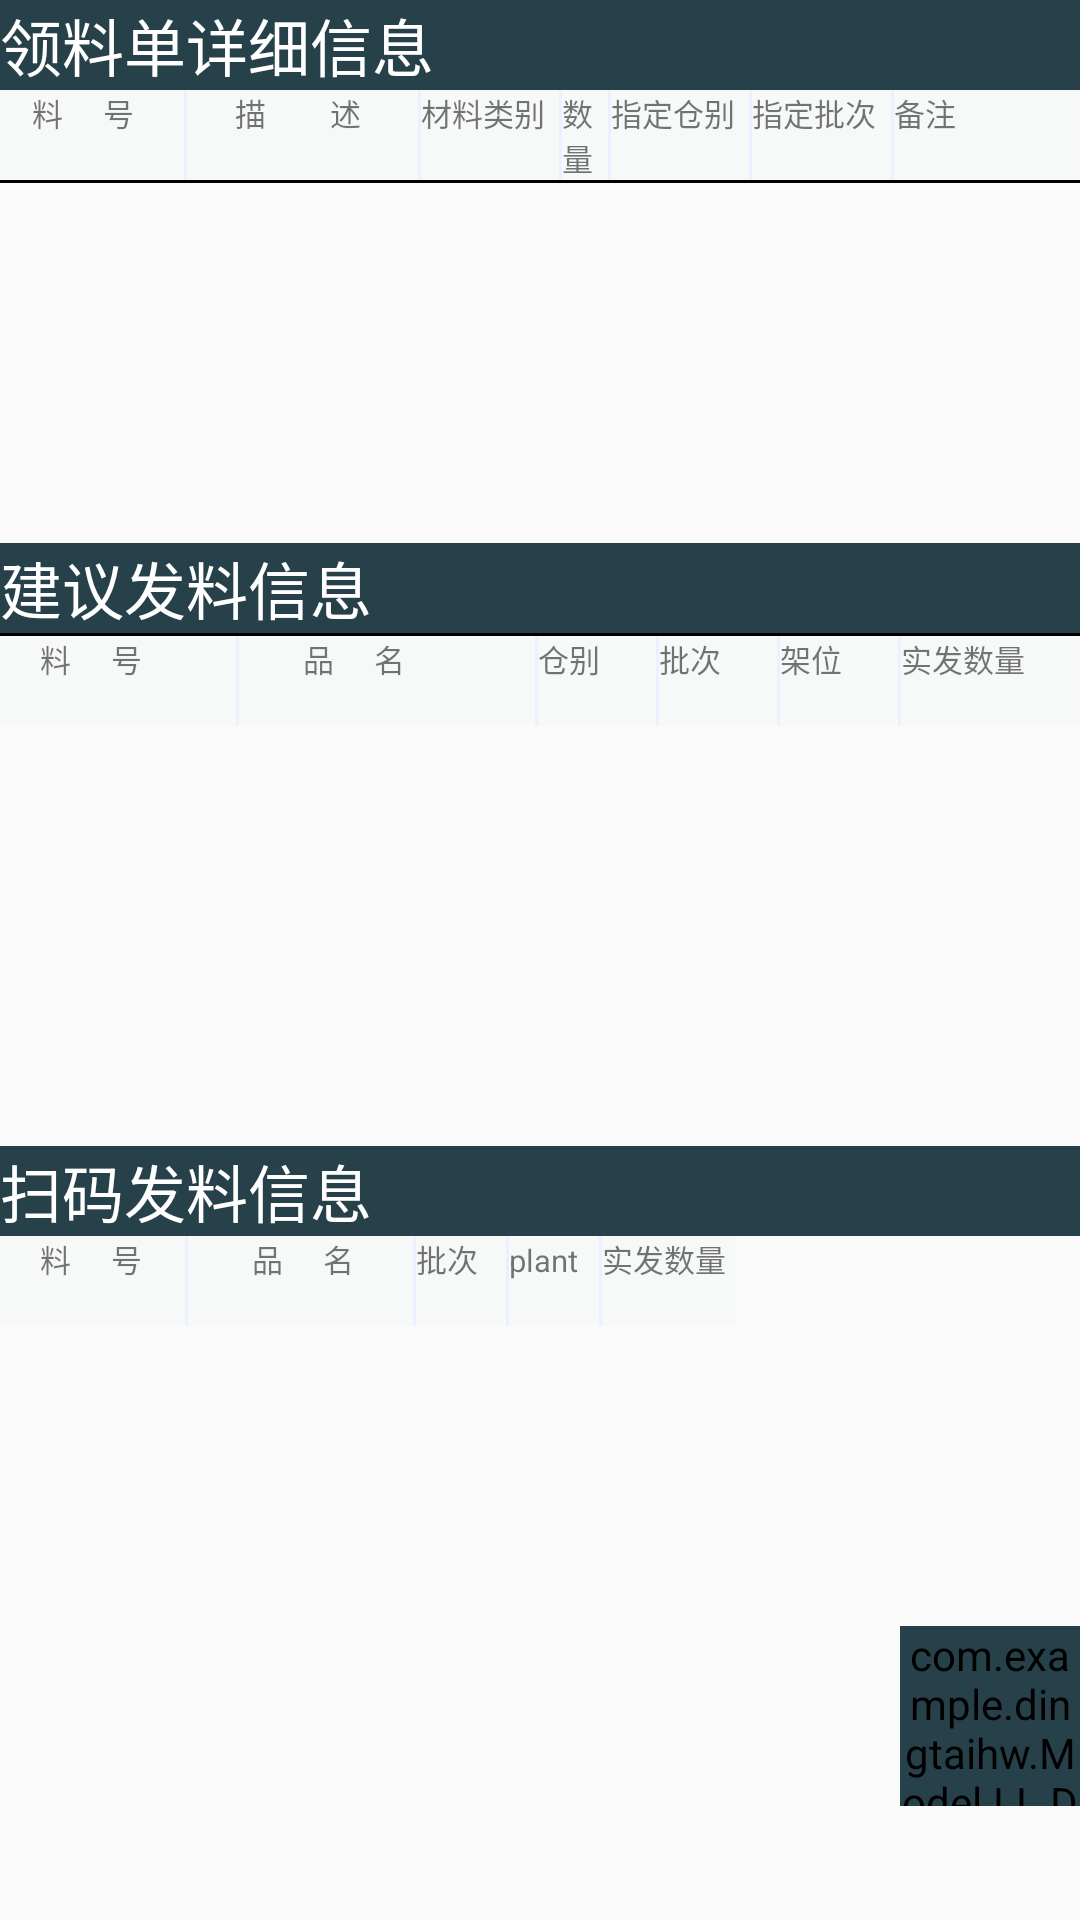

The Android layout XML behind this screen, and the referenced resources:
<!-- AndroidManifest.xml: application theme Theme.DingTaiHW -->
<!-- res/layout/activity_ll_detail.xml -->
<?xml version="1.0" encoding="utf-8"?>
<LinearLayout xmlns:android="http://schemas.android.com/apk/res/android"
    xmlns:app="http://schemas.android.com/apk/res-auto"
    xmlns:tools="http://schemas.android.com/tools"
    android:layout_width="match_parent"
    android:layout_height="match_parent"
    android:fitsSystemWindows="true"
    android:orientation="vertical"
    android:theme="@style/Theme.DingTaiHW.NoActionBar"
    tools:context=".ui.Activitys.LL_Detail">

    <TextView
        android:layout_width="match_parent"
        android:layout_height="wrap_content"
        android:background="@color/button2"
        android:text="领料单详细信息"
        android:textColor="#FFFFFF"
        android:textSize="10pt" />

    <LinearLayout
        android:layout_width="match_parent"
        android:layout_height="wrap_content"
        android:orientation="horizontal">

        <TextView
            android:layout_width="0dp"
            android:layout_height="30dp"
            android:layout_weight="4"
            android:background="@color/button1"
            android:text="    料     号"
            android:textSize="5pt" />

        <View
            android:layout_width="1dip"
            android:layout_height="match_parent"
            android:background="#EEEFFF" />

        <TextView
            android:layout_width="0dp"
            android:layout_height="30dp"
            android:layout_weight="5"
            android:background="@color/button1"
            android:text="      描        述"
            android:textSize="5pt" />

        <View
            android:layout_width="1dip"
            android:layout_height="match_parent"
            android:background="#EEEFFF" />

        <TextView
            android:layout_width="0dp"
            android:layout_height="30dp"
            android:layout_weight="3"
            android:background="@color/button1"
            android:text="材料类别"
            android:textSize="5pt" />

        <View
            android:layout_width="1dip"
            android:layout_height="match_parent"
            android:background="#EEEFFF" />

        <TextView
            android:layout_width="0dp"
            android:layout_height="30dp"
            android:layout_weight="1"
            android:background="@color/button1"
            android:text="数量"
            android:textSize="5pt" />

        <View
            android:layout_width="1dip"
            android:layout_height="match_parent"
            android:background="#EEEFFF" />

        <TextView
            android:layout_width="0dp"
            android:layout_height="30dp"
            android:layout_weight="3"
            android:background="@color/button1"
            android:text="指定仓别"
            android:textSize="5pt" />

        <View
            android:layout_width="1dip"
            android:layout_height="match_parent"
            android:background="#EEEFFF" />

        <TextView
            android:layout_width="0dp"
            android:layout_height="30dp"
            android:layout_weight="3"
            android:background="@color/button1"
            android:text="指定批次"
            android:textSize="5pt" />

        <View
            android:layout_width="1dip"
            android:layout_height="match_parent"
            android:background="#EEEFFF" />

        <TextView
            android:layout_width="0dp"
            android:layout_height="30dp"
            android:layout_weight="4"
            android:background="@color/button1"
            android:text="备注"
            android:textSize="5pt" />
    </LinearLayout>

    <View
        android:layout_width="match_parent"
        android:layout_height="1dip"
        android:background="#000000" />

    <LinearLayout
        android:layout_width="match_parent"
        android:layout_height="120dp"
        android:orientation="horizontal">

        <ListView
            android:id="@+id/requestpartslist"
            android:layout_width="match_parent"
            android:layout_height="wrap_content"
            android:divider="#EEEFFF"
            android:dividerHeight="1px" />
    </LinearLayout>

    <TextView
        android:layout_width="match_parent"
        android:layout_height="wrap_content"
        android:background="@color/button2"
        android:text="建议发料信息"
        android:textColor="#FFFFFF"
        android:textSize="10pt" />

    <View
        android:layout_width="match_parent"
        android:layout_height="1dip"
        android:background="#000000" />

    <LinearLayout
        android:layout_width="match_parent"
        android:layout_height="wrap_content"
        android:orientation="horizontal">

        <TextView
            android:layout_width="0dp"
            android:layout_height="30dp"
            android:layout_weight="4"
            android:background="@color/button1"
            android:text="     料     号"
            android:textSize="5pt" />

        <View
            android:layout_width="1dip"
            android:layout_height="match_parent"
            android:background="#EEEFFF" />

        <TextView
            android:layout_width="0dp"
            android:layout_height="30dp"
            android:layout_weight="5"
            android:background="@color/button1"
            android:text="        品     名"
            android:textSize="5pt" />

        <View
            android:layout_width="1dip"
            android:layout_height="match_parent"
            android:background="#EEEFFF" />

        <TextView
            android:layout_width="0dp"
            android:layout_height="30dp"
            android:layout_weight="2"
            android:background="@color/button1"
            android:text="仓别"
            android:textSize="5pt" />

        <View
            android:layout_width="1dip"
            android:layout_height="match_parent"
            android:background="#EEEFFF" />

        <TextView
            android:layout_width="0dp"
            android:layout_height="30dp"
            android:layout_weight="2"
            android:background="@color/button1"
            android:text="批次"
            android:textSize="5pt" />

        <View
            android:layout_width="1dip"
            android:layout_height="match_parent"
            android:background="#EEEFFF" />

        <TextView
            android:layout_width="0dp"
            android:layout_height="30dp"
            android:layout_weight="2"
            android:background="@color/button1"
            android:text="架位"
            android:textSize="5pt" />

        <View
            android:layout_width="1dip"
            android:layout_height="match_parent"
            android:background="#EEEFFF" />

        <TextView
            android:layout_width="0dp"
            android:layout_height="30dp"
            android:layout_weight="3"
            android:background="@color/button1"
            android:text="实发数量"
            android:textSize="5pt" />
    </LinearLayout>

    <LinearLayout
        android:layout_width="match_parent"
        android:layout_height="140dp"
        android:orientation="horizontal">

        <ListView
            android:id="@+id/suggestpartslist"
            android:layout_width="match_parent"
            android:layout_height="wrap_content"
            android:divider="#EEEFFF"
            android:dividerHeight="1px" />
    </LinearLayout>

    <TextView
        android:layout_width="match_parent"
        android:layout_height="wrap_content"
        android:background="@color/button2"
        android:text="扫码发料信息"
        android:textColor="#FFFFFF"
        android:textSize="10pt" />

    <LinearLayout
        android:layout_width="match_parent"
        android:layout_height="wrap_content">

        <TextView
            android:layout_width="185px"
            android:layout_height="30dp"
            android:background="@color/button1"
            android:text="     料     号"
            android:textSize="5pt" />

        <View
            android:layout_width="1dip"
            android:layout_height="match_parent"
            android:background="#EEEFFF" />

        <TextView
            android:layout_width="225px"
            android:layout_height="30dp"
            android:background="@color/button1"
            android:text="        品     名"
            android:textSize="5pt" />


        <View
            android:layout_width="1dip"
            android:layout_height="match_parent"
            android:background="#EEEFFF" />

        <TextView
            android:layout_width="90px"
            android:layout_height="30dp"
            android:background="@color/button1"
            android:text="批次"
            android:textSize="5pt" />

        <View
            android:layout_width="1dip"
            android:layout_height="match_parent"
            android:background="#EEEFFF" />

        <TextView
            android:layout_width="90px"
            android:layout_height="30dp"
            android:background="@color/button1"
            android:text="plant"
            android:textSize="5pt" />

        <View
            android:layout_width="1dip"
            android:layout_height="match_parent"
            android:background="#EEEFFF" />

        <TextView
            android:layout_width="135px"
            android:layout_height="30dp"
            android:background="@color/button1"
            android:text="实发数量"
            android:textSize="5pt" />
    </LinearLayout>
    <LinearLayout
        android:layout_width="match_parent"
        android:layout_height="100dp"
        android:orientation="horizontal">
        <ListView
            android:id="@+id/senddpartslist"
            android:layout_width="match_parent"
            android:layout_height="wrap_content"
            android:divider="#EEEFFF"
            android:dividerHeight="1px" />
    </LinearLayout>
    <com.example.dingtaihw.Model.LL.DragFloatActionButton
        android:id="@+id/mybtn"
        android:layout_width="60dp"
        android:layout_height="60dp"
        android:layout_gravity="bottom|end"
        android:backgroundTint="@color/button2"
        android:clickable="true"
        android:src="@drawable/dtsubmit" />
</LinearLayout>
<!-- resources referenced by this layout -->
<resources>
  <color name="button1">#10D2DADC</color>
  <color name="button2">#26414A</color>
  <!-- drawable dtsubmit: png bitmap (drawable, 9613 bytes) -->
  <style name="Theme.DingTaiHW.NoActionBar">
          <item name="windowActionBar">false</item>
          <item name="windowNoTitle">true</item>
      </style>
  <style name="Theme.DingTaiHW" parent="Theme.MaterialComponents.DayNight.DarkActionBar.Bridge">
          
          <item name="colorPrimary">@color/purple_500</item>
          <item name="colorPrimaryVariant">@color/purple_700</item>
          <item name="colorOnPrimary">@color/white</item>
          
          <item name="colorSecondary">@color/teal_200</item>
          <item name="colorSecondaryVariant">@color/teal_700</item>
          <item name="colorOnSecondary">@color/black</item>
          
  
          
      </style>
  <color name="purple_500">#FF6200EE</color>
  <color name="purple_700">#FF3700B3</color>
  <color name="white">#FFFFFFFF</color>
  <color name="teal_200">#FF03DAC5</color>
  <color name="teal_700">#10018786</color>
  <color name="black">#FF000000</color>
</resources>
